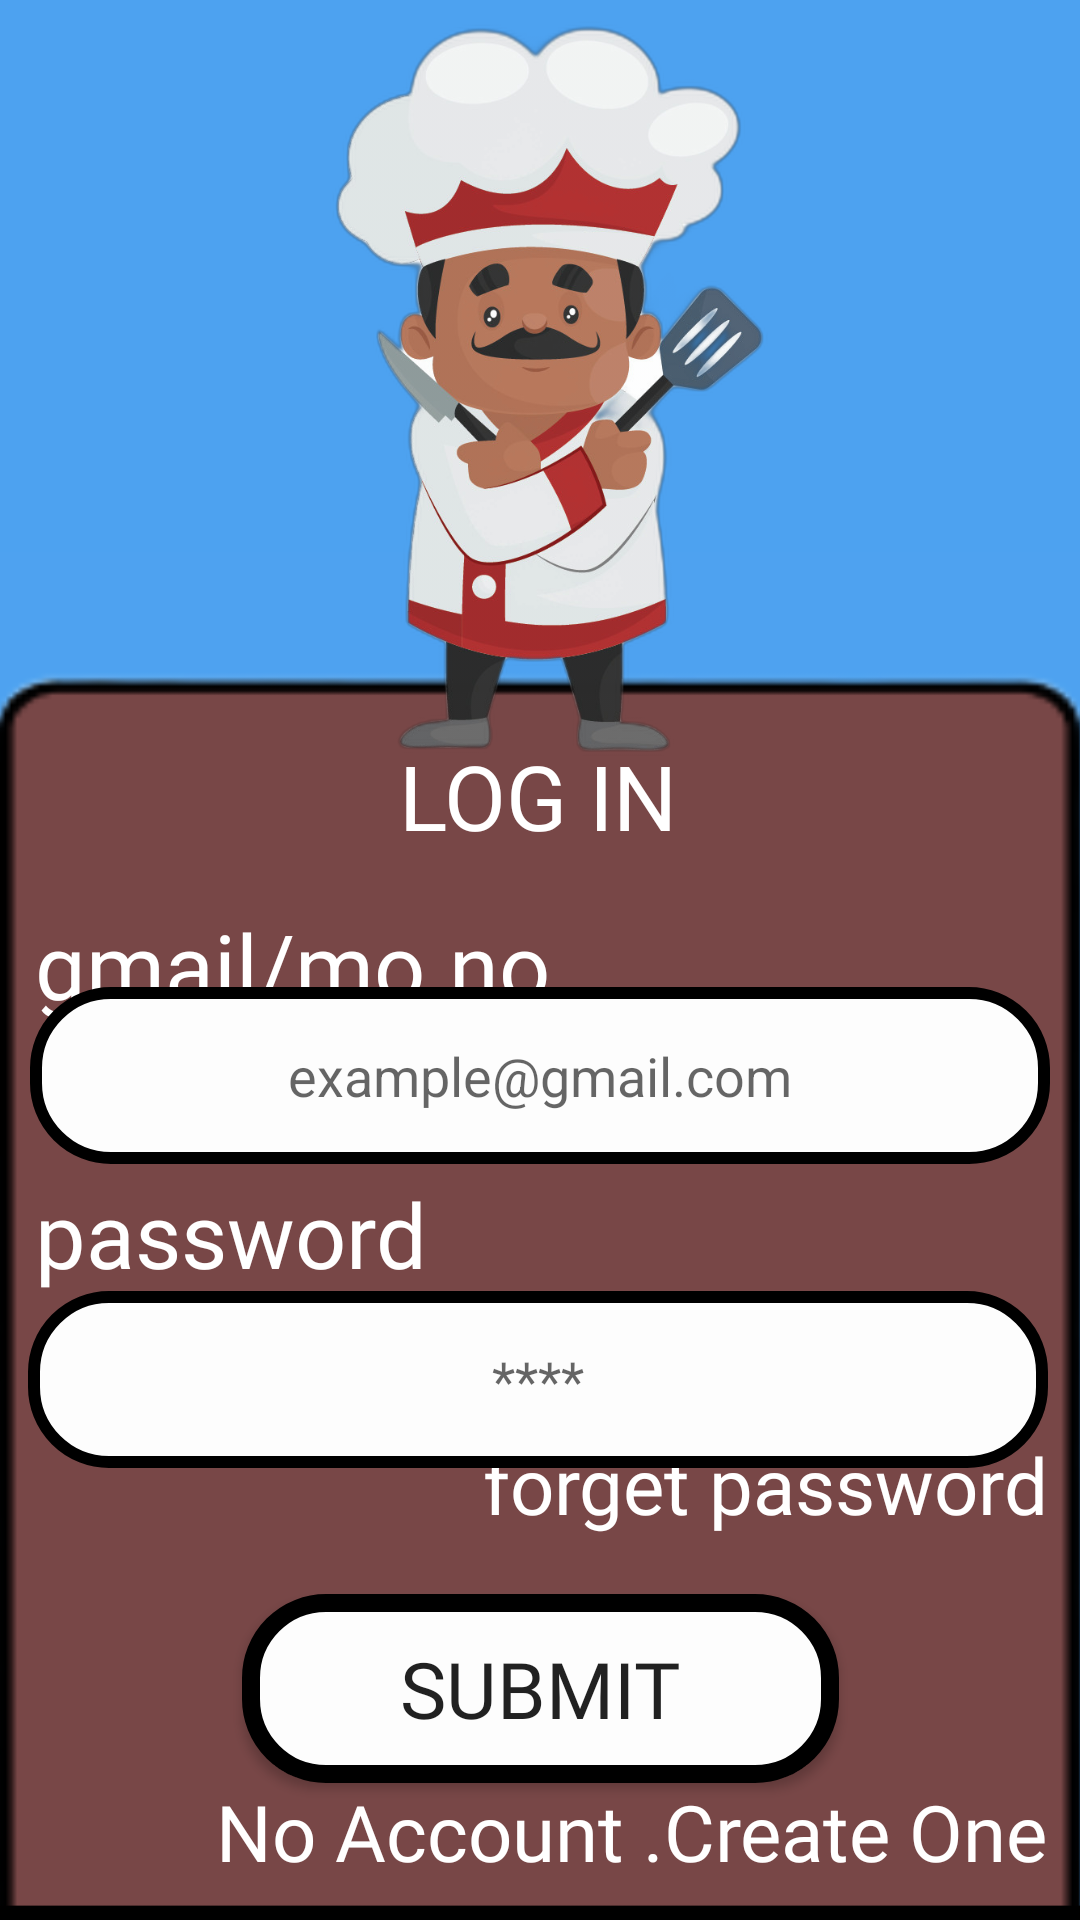

Layout XML and referenced resources for this Android screen:
<!-- AndroidManifest.xml: application theme Theme.INTRO -->
<!-- res/layout/activity_login.xml -->
<?xml version="1.0" encoding="utf-8"?>
<android.support.constraint.ConstraintLayout xmlns:android="http://schemas.android.com/apk/res/android"
    xmlns:app="http://schemas.android.com/apk/res-auto"
    xmlns:tools="http://schemas.android.com/tools"
    android:layout_width="match_parent"
    android:layout_height="match_parent"
    android:background="@drawable/without_back__"
    tools:context=".LOGIN">

    <ImageView
        android:id="@+id/imageView"
        android:layout_width="312dp"
        android:layout_height="291dp"
        app:layout_constraintBottom_toBottomOf="parent"
        app:layout_constraintEnd_toEndOf="parent"
        app:layout_constraintStart_toStartOf="parent"
        app:layout_constraintTop_toTopOf="parent"
        app:layout_constraintVertical_bias="0.0"
        app:srcCompat="@drawable/babla" />

    <TextView
        android:id="@+id/textView4"
        android:layout_width="178dp"
        android:layout_height="54dp"
        android:fontFamily="@font/itim"
        android:text="LOG IN"
        android:textAlignment="center"
        android:textColor="#FFFFFF"
        android:textSize="30sp"
        app:layout_constraintBottom_toBottomOf="parent"
        app:layout_constraintEnd_toEndOf="parent"
        app:layout_constraintHorizontal_bias="0.497"
        app:layout_constraintStart_toStartOf="parent"
        app:layout_constraintTop_toTopOf="parent"
        app:layout_constraintVertical_bias="0.418" />

    <TextView
        android:id="@+id/textView5"
        android:layout_width="222dp"
        android:layout_height="42dp"
        android:fontFamily="@font/itim"
        android:text="password"
        android:textAlignment="textStart"
        android:textColor="#FFFFFF"
        android:textSize="30sp"
        app:layout_constraintBottom_toBottomOf="parent"
        app:layout_constraintEnd_toEndOf="parent"
        app:layout_constraintHorizontal_bias="0.084"
        app:layout_constraintStart_toStartOf="parent"
        app:layout_constraintTop_toTopOf="parent"
        app:layout_constraintVertical_bias="0.654" />

    <TextView
        android:id="@+id/textView7"
        android:layout_width="320dp"
        android:layout_height="47dp"
        android:fontFamily="@font/itim"
        android:text="No Account .Create One"
        android:textAlignment="textEnd"
        android:textColor="#FFFFFF"
        android:textSize="26sp"
        app:layout_constraintBottom_toBottomOf="parent"
        app:layout_constraintEnd_toEndOf="parent"
        app:layout_constraintHorizontal_bias="0.725"
        app:layout_constraintStart_toStartOf="parent"
        app:layout_constraintTop_toTopOf="parent"
        app:layout_constraintVertical_bias="1.0" />

    <TextView
        android:id="@+id/textView11"
        android:layout_width="222dp"
        android:layout_height="42dp"
        android:fontFamily="@font/itim"
        android:text="forget password"
        android:textAlignment="textEnd"
        android:textColor="#FFFFFF"
        android:textSize="26sp"
        app:layout_constraintBottom_toBottomOf="parent"
        app:layout_constraintEnd_toEndOf="parent"
        app:layout_constraintHorizontal_bias="0.92"
        app:layout_constraintStart_toStartOf="parent"
        app:layout_constraintTop_toTopOf="parent"
        app:layout_constraintVertical_bias="0.798" />

    <TextView
        android:id="@+id/textView6"
        android:layout_width="222dp"
        android:layout_height="42dp"
        android:fontFamily="@font/itim"
        android:text="gmail/mo.no"
        android:textAlignment="textStart"
        android:textColor="#FFFFFF"
        android:textSize="30sp"
        app:layout_constraintBottom_toBottomOf="parent"
        app:layout_constraintEnd_toEndOf="parent"
        app:layout_constraintHorizontal_bias="0.084"
        app:layout_constraintStart_toStartOf="parent"
        app:layout_constraintTop_toTopOf="parent"
        app:layout_constraintVertical_bias="0.504" />

    <EditText
        android:id="@+id/editTextTextPersonName"
        android:layout_width="340dp"
        android:layout_height="59dp"
        android:background="@drawable/downstroke"
        android:ems="10"
        android:hint="example@gmail.com"
        android:inputType="none"
        android:textAlignment="center"
        app:layout_constraintBottom_toBottomOf="parent"
        app:layout_constraintEnd_toEndOf="parent"
        app:layout_constraintHorizontal_bias="0.492"
        app:layout_constraintStart_toStartOf="parent"
        app:layout_constraintTop_toTopOf="parent"
        app:layout_constraintVertical_bias="0.566" />


    <EditText
        android:id="@+id/editTextTextPersonName2"
        android:layout_width="340dp"
        android:layout_height="59dp"
        android:background="@drawable/downstroke"
        android:ems="6"
        android:hint="****"
        android:inputType="numberPassword"
        android:textAlignment="center"
        app:layout_constraintBottom_toBottomOf="parent"
        app:layout_constraintEnd_toEndOf="parent"
        app:layout_constraintHorizontal_bias="0.464"
        app:layout_constraintStart_toStartOf="parent"
        app:layout_constraintTop_toBottomOf="@+id/editTextTextPersonName"
        app:layout_constraintVertical_bias="0.22" />

    <Button
        android:id="@+id/button3"
        android:layout_width="199dp"
        android:layout_height="63dp"
        android:background="@drawable/buttons"
        android:fontFamily="@font/itim"
        android:text="SUBMIT"
        android:textSize="26sp"
        app:layout_constraintBottom_toBottomOf="parent"
        app:layout_constraintEnd_toEndOf="parent"
        app:layout_constraintStart_toStartOf="parent"
        app:layout_constraintTop_toTopOf="parent"
        app:layout_constraintVertical_bias="0.921" />
</android.support.constraint.ConstraintLayout>
<!-- resources referenced by this layout -->
<resources>
  <!-- drawable babla: png bitmap (drawable, 282914 bytes) -->
  <!-- drawable buttons (drawable) -->
  <?xml version="1.0" encoding="UTF-8"?>
  <shape xmlns:android="http://schemas.android.com/apk/res/android" android:id="@+id/listview_background_shape">
      <stroke android:width="6dp" android:color="#000000" />
      <padding android:left="2dp"
          android:top="2dp"
          android:right="2dp"
          android:bottom="2dp" />
      <corners android:radius="25dp" >
      </corners>
      <solid android:color="#FDFDFD"/>
  </shape>
  <!-- drawable downstroke (drawable) -->
  <?xml version="1.0" encoding="UTF-8"?>
  <shape xmlns:android="http://schemas.android.com/apk/res/android" android:id="@+id/listview_background_shape">
      <stroke android:width="4dp" android:color="#000000" />
      <padding android:left="2dp"
          android:top="2dp"
          android:right="2dp"
          android:bottom="2dp" />
      <corners android:radius="25dp" >
      </corners>
      <solid android:color="#FDFDFD"/>
  </shape>
  <!-- drawable without_back__: png bitmap (drawable, 30665 bytes) -->
  <style name="Theme.INTRO" parent="Theme.AppCompat.Light.NoActionBar">
          
          <item name="colorPrimary">@color/purple_500</item>
          <item name="colorPrimaryDark">@color/purple_700</item>
          <item name="colorAccent">@color/teal_200</item>
          
      </style>
  <!-- not gathered from this repository: default colours our renderer supplied (Android Studio template values) -->
  <color name="purple_500">#FF6200EE</color>
  <color name="purple_700">#FF3700B3</color>
  <color name="teal_200">#FF03DAC5</color>
</resources>
